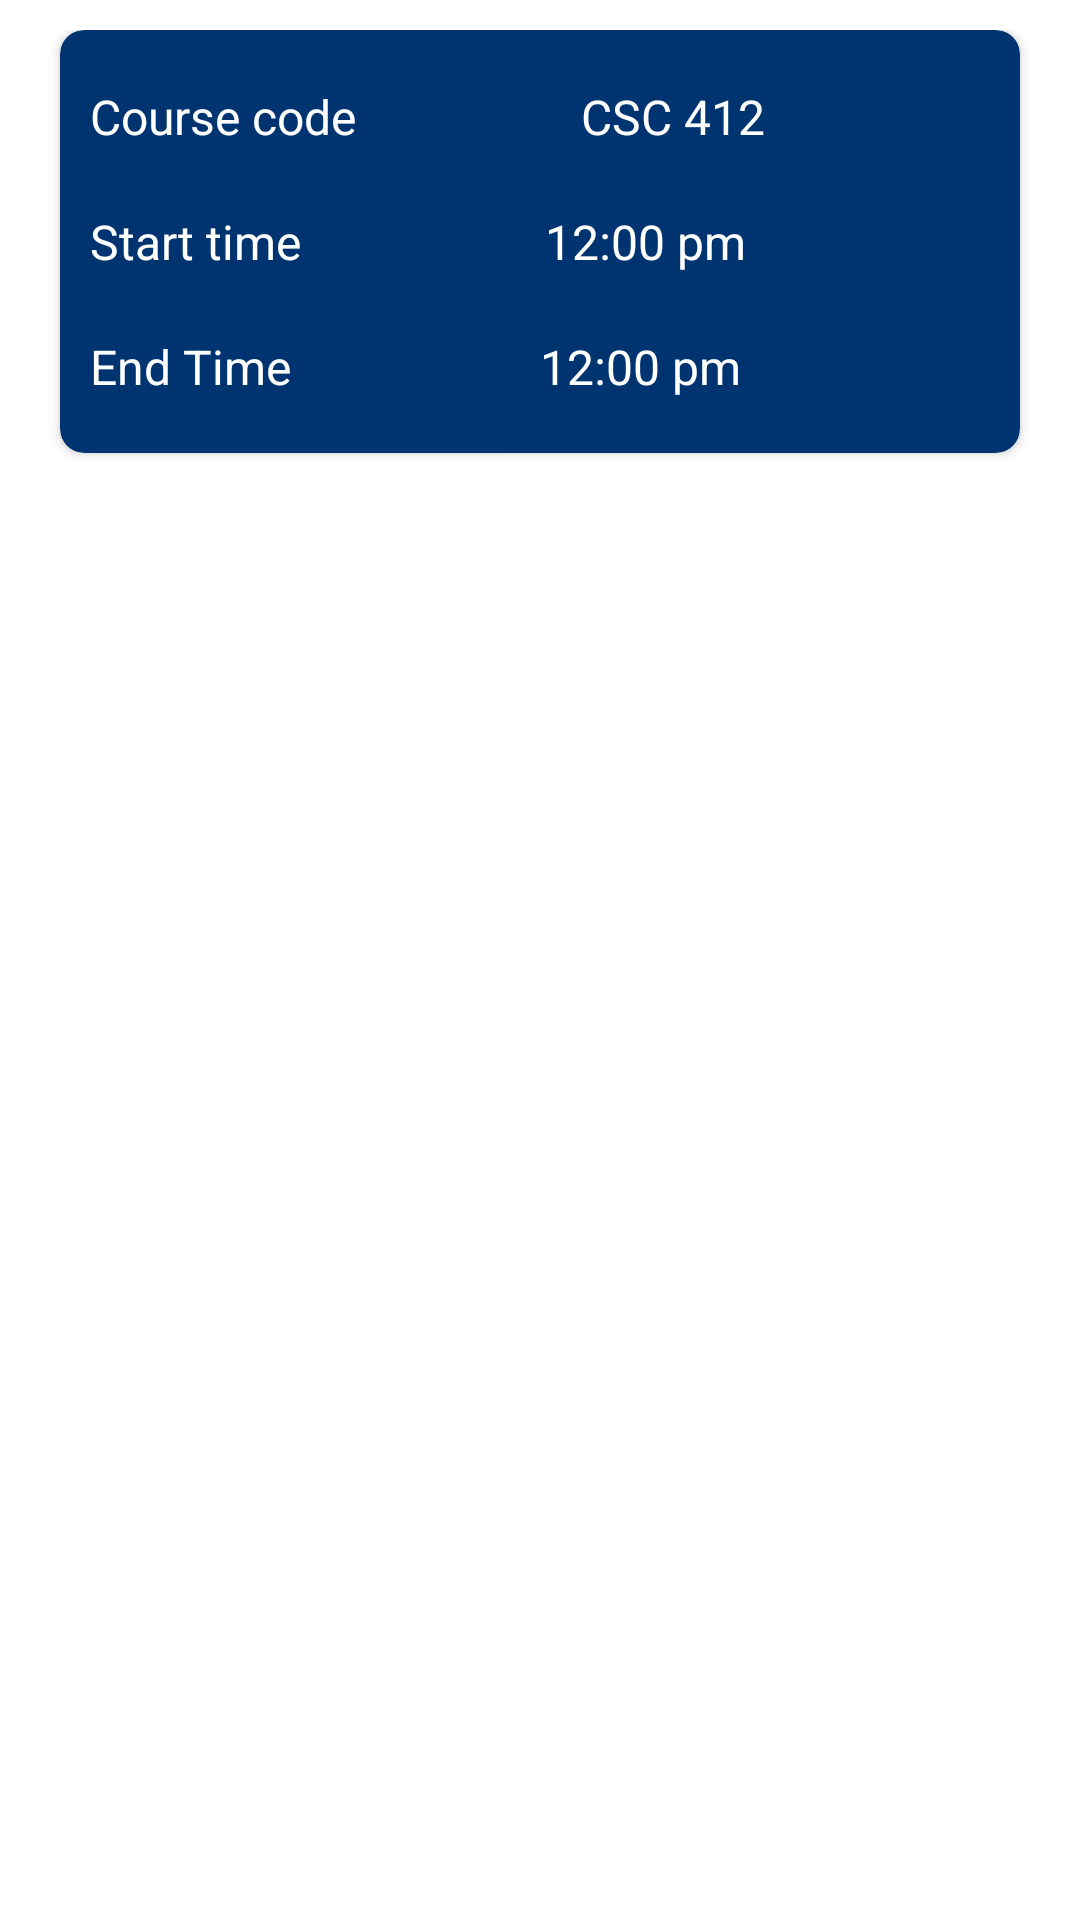

Write the Android layout XML for this screen, with the resource values it uses.
<!-- AndroidManifest.xml: application theme AppTheme -->
<!-- res/layout/notification_layout.xml -->
<?xml version="1.0" encoding="utf-8"?>
<androidx.constraintlayout.widget.ConstraintLayout xmlns:android="http://schemas.android.com/apk/res/android"
    xmlns:tools="http://schemas.android.com/tools"
    android:layout_width="match_parent"
    android:layout_height="wrap_content"
    android:padding="10dp"
    xmlns:app="http://schemas.android.com/apk/res-auto">
    <androidx.cardview.widget.CardView
        android:layout_width="match_parent"
        android:layout_height="wrap_content"
        android:layout_margin="10dp"
        android:backgroundTint="@color/colorPrimary"
        app:cardCornerRadius="8dp"
        tools:ignore="MissingConstraints">

        <RelativeLayout
            android:layout_width="match_parent"
            android:layout_height="match_parent"
            android:layout_marginHorizontal="10dp"
            android:layout_marginVertical="8dp">

            <LinearLayout
                android:id="@+id/linearLayout1"
                android:layout_width="match_parent"
                android:layout_height="wrap_content"
                android:orientation="horizontal"
                android:layout_marginVertical="10dp">

                <TextView
                    android:id="@+id/textView4"
                    android:layout_width="wrap_content"
                    android:layout_height="wrap_content"
                    android:layout_weight="1"
                    android:text="Course code"
                    android:textColor="@color/white"
                    android:textSize="16sp" />

                <TextView
                    android:id="@+id/coursecode_notification"
                    android:layout_width="wrap_content"
                    android:layout_height="wrap_content"
                    android:layout_weight="1"
                    android:text="CSC 412"
                    android:textColor="@color/white"
                    android:textSize="16sp" />
            </LinearLayout>

            <LinearLayout
                android:id="@+id/linearLayout2"
                android:layout_width="match_parent"
                android:layout_height="wrap_content"
                android:layout_below="@id/linearLayout1"
                android:orientation="horizontal"
                android:layout_marginVertical="10dp">

                <TextView
                    android:id="@+id/textView5"
                    android:layout_width="wrap_content"
                    android:layout_height="wrap_content"
                    android:layout_weight="1"
                    android:text="Start time"
                    android:textColor="@color/white"
                    android:textSize="16sp" />

                <TextView
                    android:id="@+id/startTime_notification"
                    android:layout_width="wrap_content"
                    android:layout_height="wrap_content"
                    android:layout_weight="1"
                    android:text="12:00 pm"
                    android:textColor="@color/white"
                    android:textSize="16sp" />
            </LinearLayout>
            <LinearLayout
                android:id="@+id/linearLayout3"
                android:layout_width="match_parent"
                android:layout_height="wrap_content"
                android:layout_below="@id/linearLayout2"
                android:orientation="horizontal"
                android:layout_marginVertical="10dp">

                <TextView
                    android:id="@+id/textView6"
                    android:layout_width="wrap_content"
                    android:layout_height="wrap_content"
                    android:layout_weight="1"
                    android:text="End Time"
                    android:textColor="@color/white"
                    android:textSize="16sp" />

                <TextView
                    android:id="@+id/endTime_notification"
                    android:layout_width="wrap_content"
                    android:layout_height="wrap_content"
                    android:layout_weight="1"
                    android:text="12:00 pm"
                    android:textColor="@color/white"
                    android:textSize="16sp" />
            </LinearLayout>
        </RelativeLayout>
    </androidx.cardview.widget.CardView>
</androidx.constraintlayout.widget.ConstraintLayout>
<!-- resources referenced by this layout -->
<resources>
  <color name="colorPrimary">#003470</color>
  <color name="white">#ffffff</color>
  <style name="AppTheme" parent="Theme.MaterialComponents.DayNight.DarkActionBar">
          
          <item name="colorPrimary">@color/colorPrimary</item>
          <item name="colorPrimaryDark">@color/colorPrimaryDark</item>
          <item name="colorOnPrimary">@color/white</item>
          <item name="colorAccent">@color/colorAccent</item>
          <item name="colorSurface">@color/white</item>
          <item name="android:statusBarColor" tools:targetApi="1">@color/colorPrimaryDark</item>
      </style>
  <color name="colorPrimaryDark">#202F65</color>
  <color name="colorAccent">#0000FF</color>
</resources>
